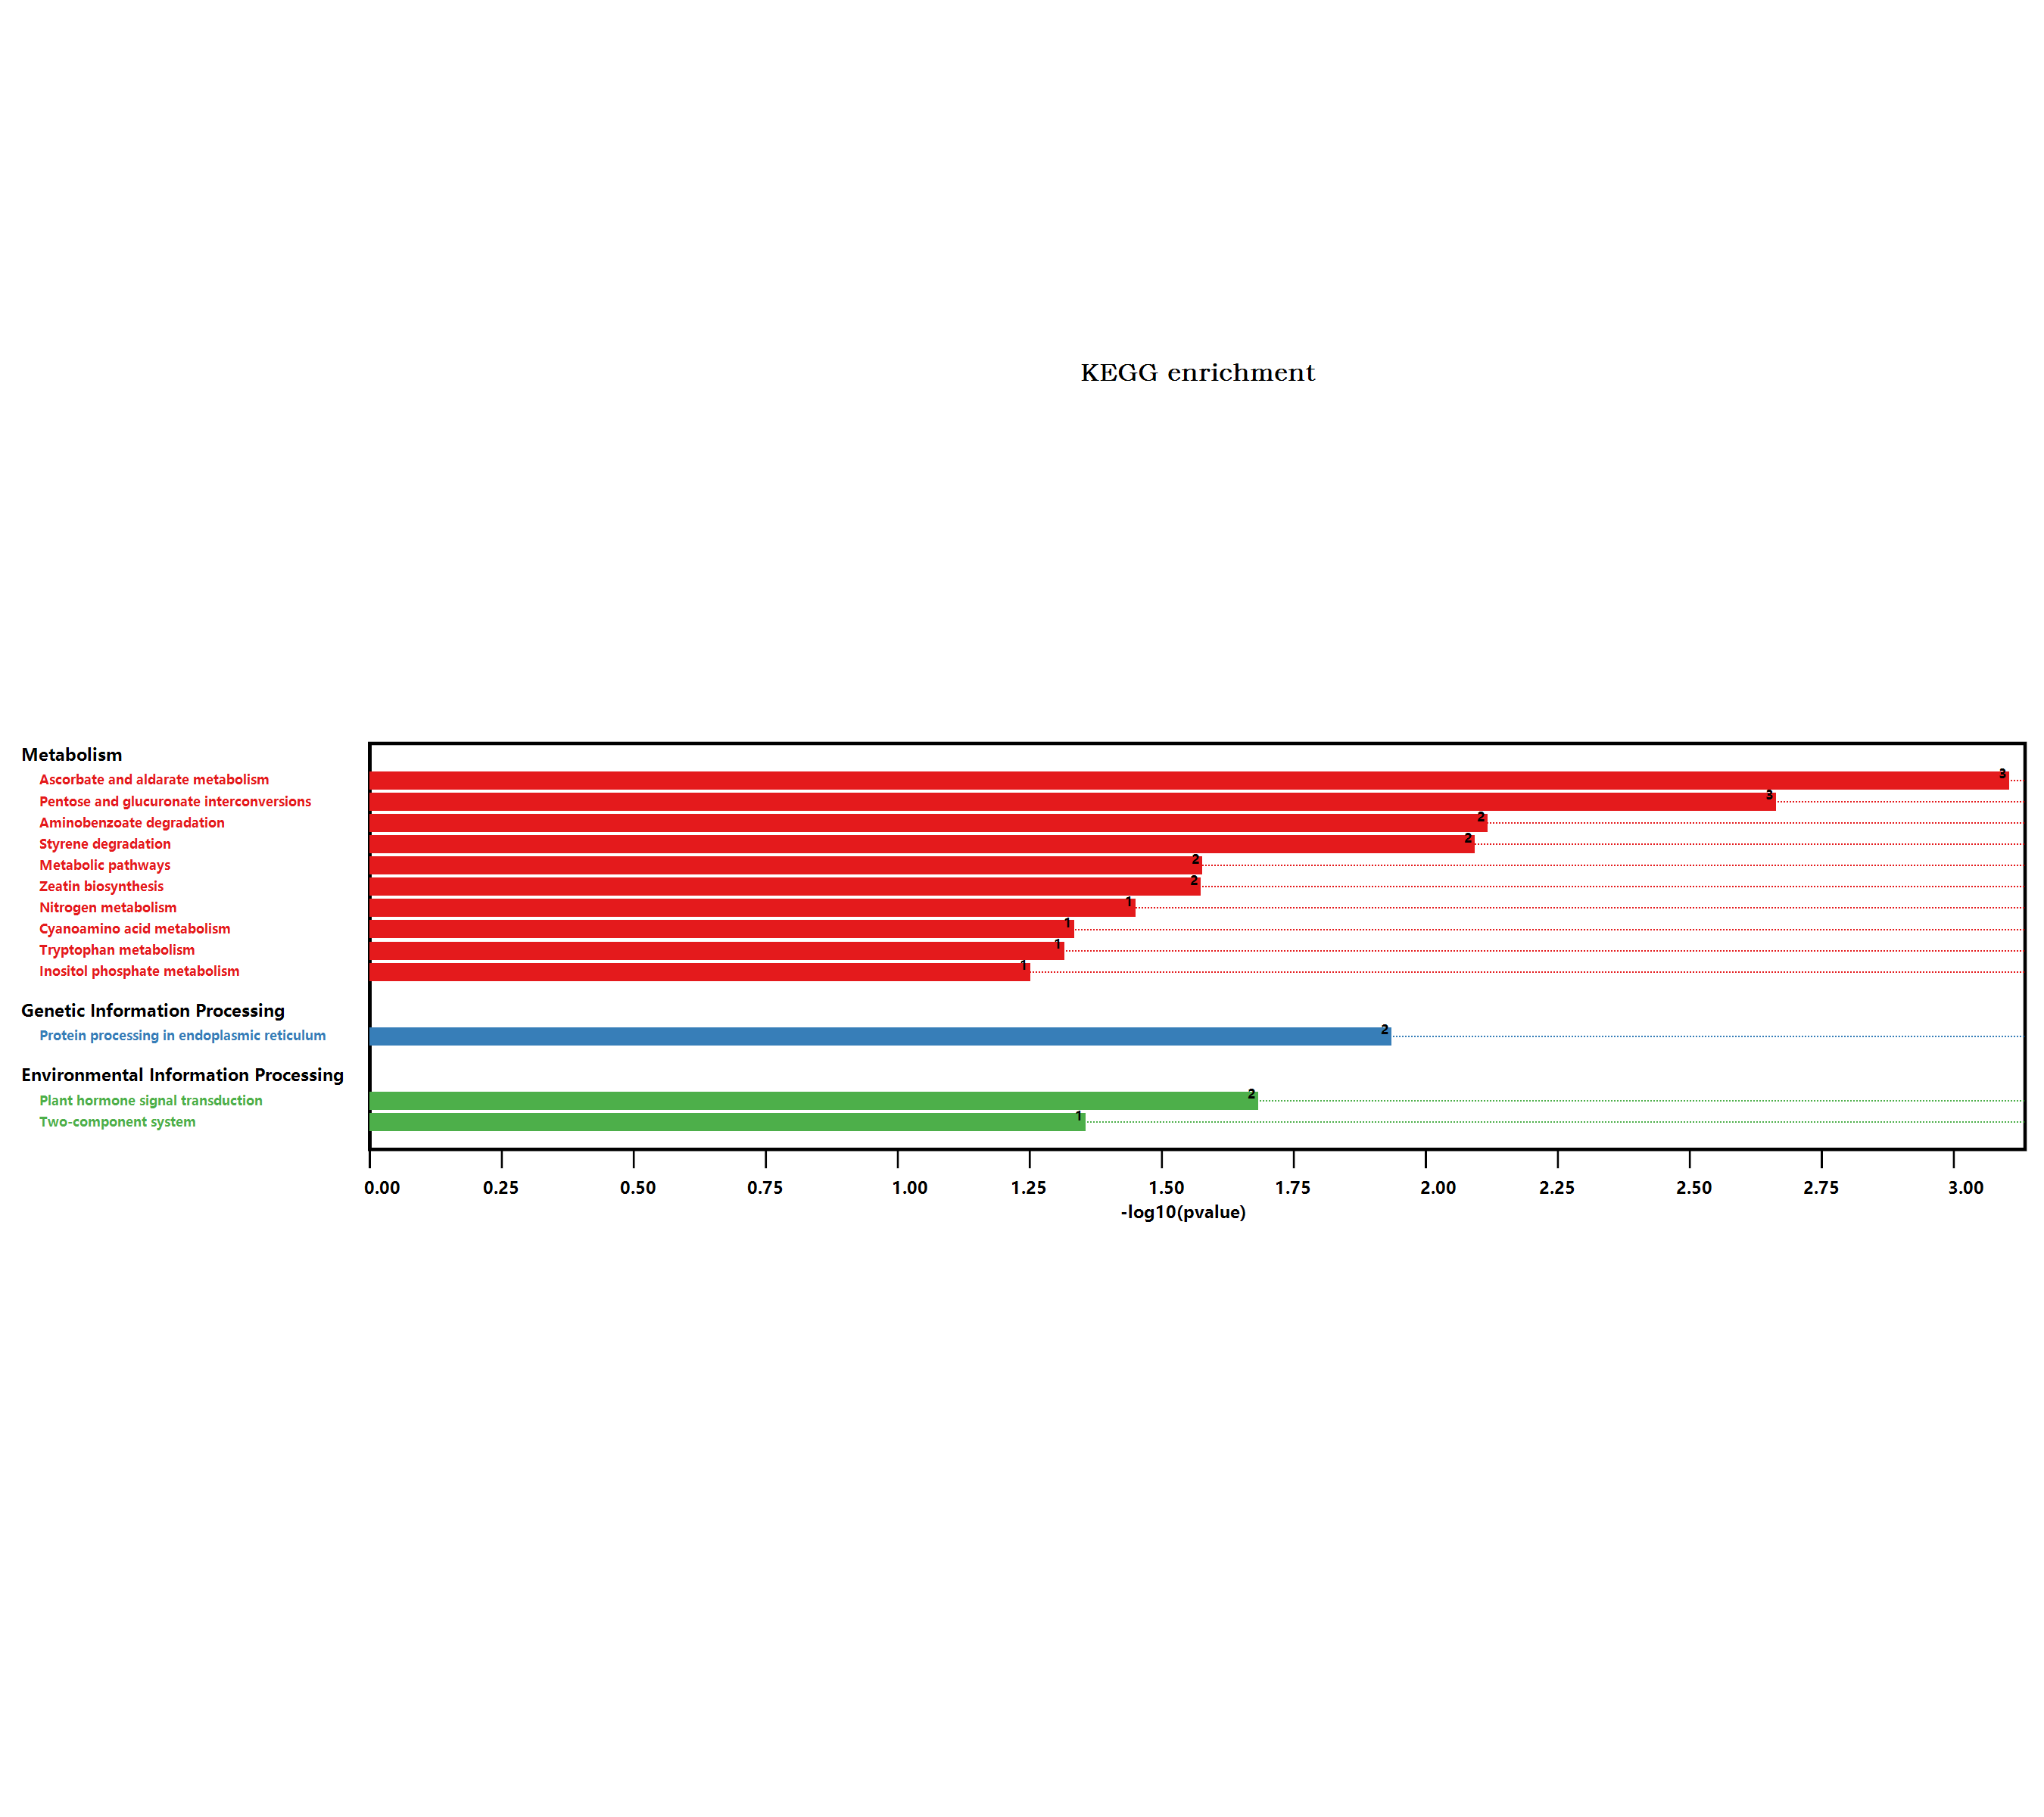

Data behind this chart, as committed beside it:
#Term, Database, ID, Input number, Background number, P-Value, Corrected P-Value, Input, Hyperlink, ORF
Metabolic pathways, n/a, map01100, 5, 3837, 0.02559, 0.06214, Q8RXK7, Q9LY82, P32962, Q9SMU8, O82200, , Q8RXK7; Q9LY82; P32962; Q9SMU8; O82200
Tryptophan metabolism, n/a, map00380, 1, 109, 0.04678, 0.06627, P32962, , P32962
Ascorbate and aldarate metabolism, n/a, map00053, 2, 90, 0.0007587, 0.0129, Q9LY82, O82200, , Q9LY82; O82200
Biosynthesis of secondary metabolites, n/a, map01110, 1, 2085, 0.5999, 0.5999, Q9SMU8, , Q9SMU8
Microbial metabolism in diverse environm…, n/a, map01120, 1, 663, 0.2516, 0.2674, P32962, , P32962
Plant hormone signal transduction, n/a, map04075, 2, 496, 0.02005, 0.0568, O80338, O22190, , O80338; O22190
Phenylpropanoid biosynthesis, n/a, map00940, 1, 280, 0.1153, 0.1306, Q9SMU8, , Q9SMU8
Cyanoamino acid metabolism, n/a, map00460, 1, 104, 0.0447, 0.06908, P32962, , P32962
Protein processing in endoplasmic reticu…, n/a, map04141, 2, 364, 0.01122, 0.03815, P13853, P19037, , P13853; P19037
Nitrogen metabolism, n/a, map00910, 1, 79, 0.03424, 0.06467, P32962, , P32962
Amino sugar and nucleotide sugar metabol…, n/a, map00520, 1, 249, 0.1032, 0.1253, Q9LY82, , Q9LY82
Zeatin biosynthesis, n/a, map00908, 1, 59, 0.02579, 0.0548, Q9FUJ2, , Q9FUJ2
Pentose and glucuronate interconversions, n/a, map00040, 2, 152, 0.002099, 0.01784, Q8RXK7, Q9LY82, , Q8RXK7; Q9LY82
Two-component system, n/a, map02020, 1, 99, 0.04262, 0.07245, Q8RXK7, , Q8RXK7
Inositol phosphate metabolism, n/a, map00562, 1, 127, 0.05423, 0.07091, O82200, , O82200
Aminobenzoate degradation, n/a, map00627, 1, 16, 0.007374, 0.04179, P32962, , P32962
Styrene degradation, n/a, map00643, 1, 17, 0.007806, 0.03318, P32962, , P32962
